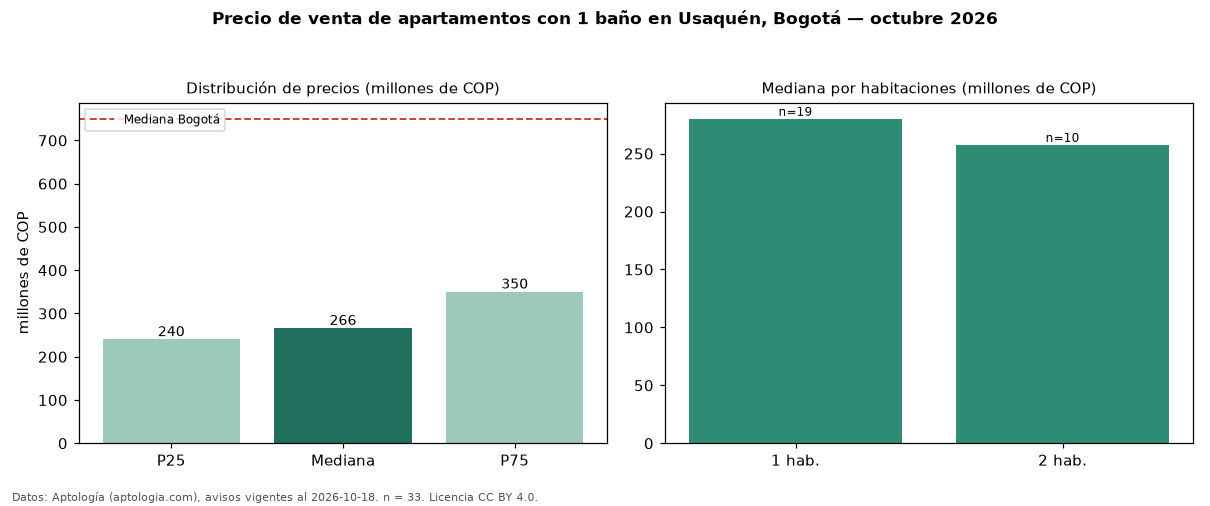

Values plotted in this chart, from the file beside it:
seccion, metrica, valor, moneda, n
filtro, ban1, con 1 baño, , 33
precio, p25, 240000000, COP, 33
precio, mediana, 266000000, COP, 33
precio, p75, 350000000, COP, 33
precio, minimo, 183700000, COP, 33
precio, maximo, 485000000, COP, 33
m2, mediana_precio_m2, 7530931, COP, 33
m2, area_mediana_m2, 37.0, m2, 33
admin, mediana_admin_mes, 237100, COP, 24
banos, mediana_banos, 1.0, , 
estrato, estrato_mas_frecuente, 3, , 33
habitaciones, 1, 280000000, COP, 19
habitaciones, 2, 257500000, COP, 10
ciudad, mediana_ciudad_referencia, 750000000, COP, 
ciudad, mediana_m2_ciudad, 7261905, COP, 
fuente, fecha_datos, 2026-10-18, , 
fuente, atribucion, https://www.aptologia.com/venta/bogota/u…, , 
fuente, licencia, CC BY 4.0, , 
